4-way image classification set "dataset_oiseaux" from GitHub (Yannickthomas0602/Yolo_projet_etude); label vocabulary: balbuzard, cormoran, heron, mouette goeland.

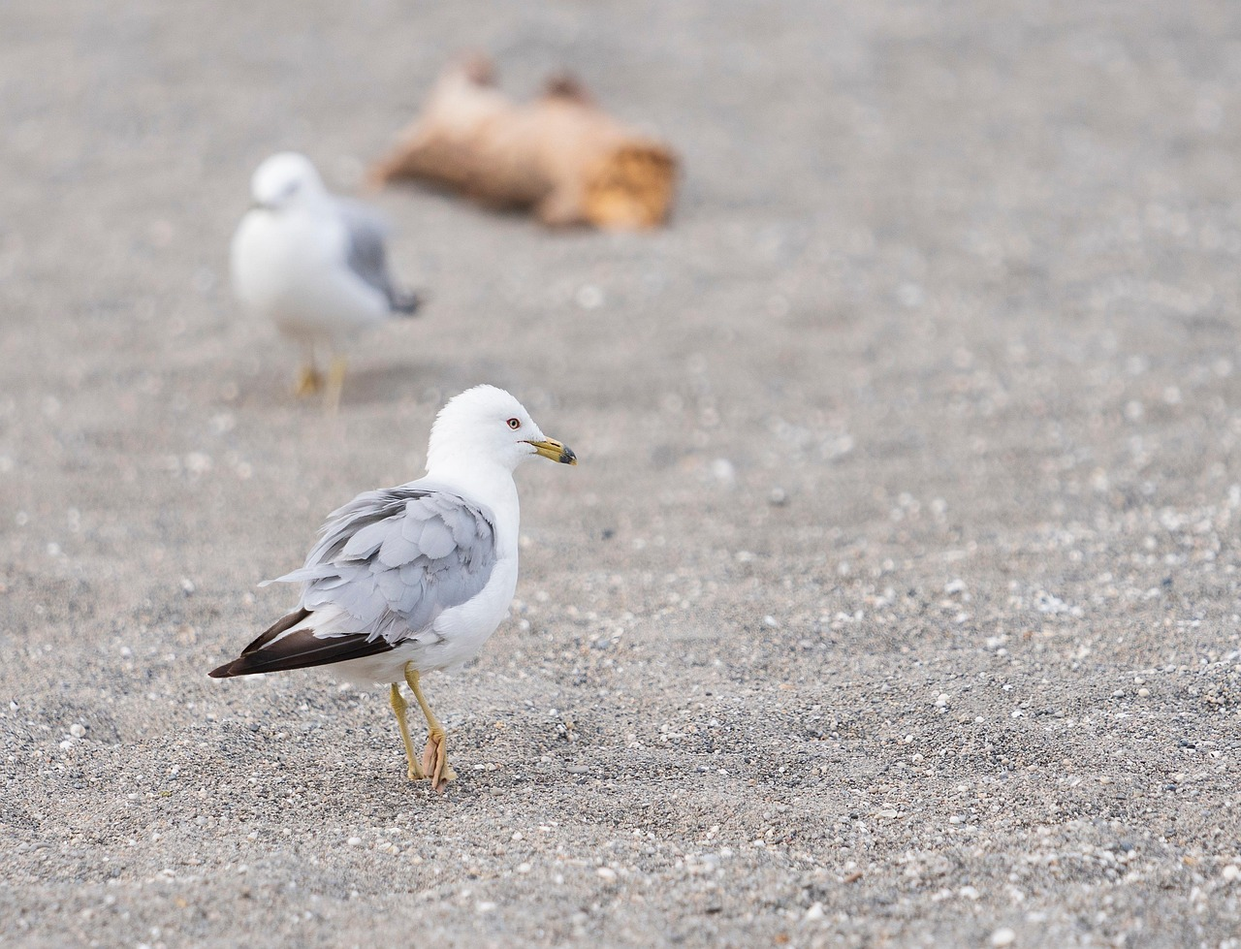
Label: mouette goeland

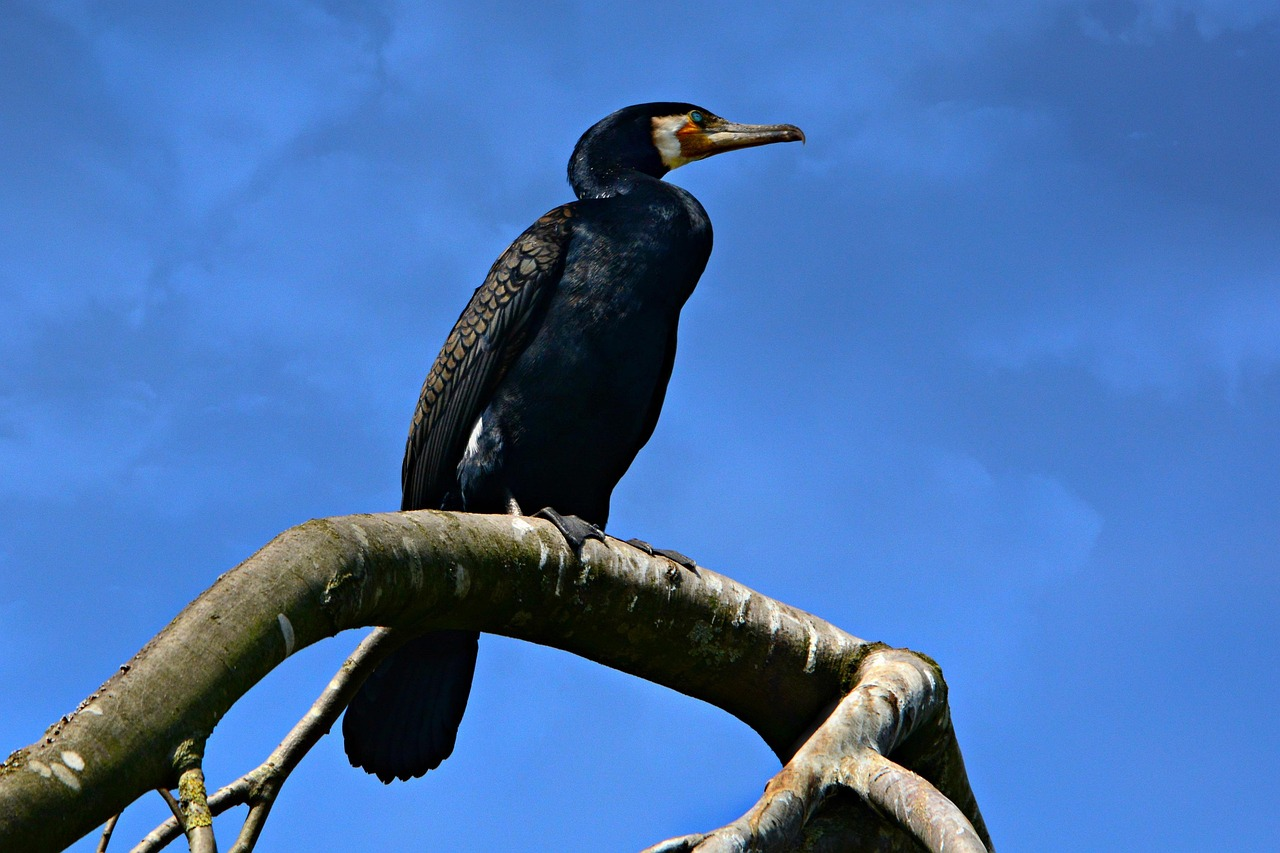
Label: cormoran

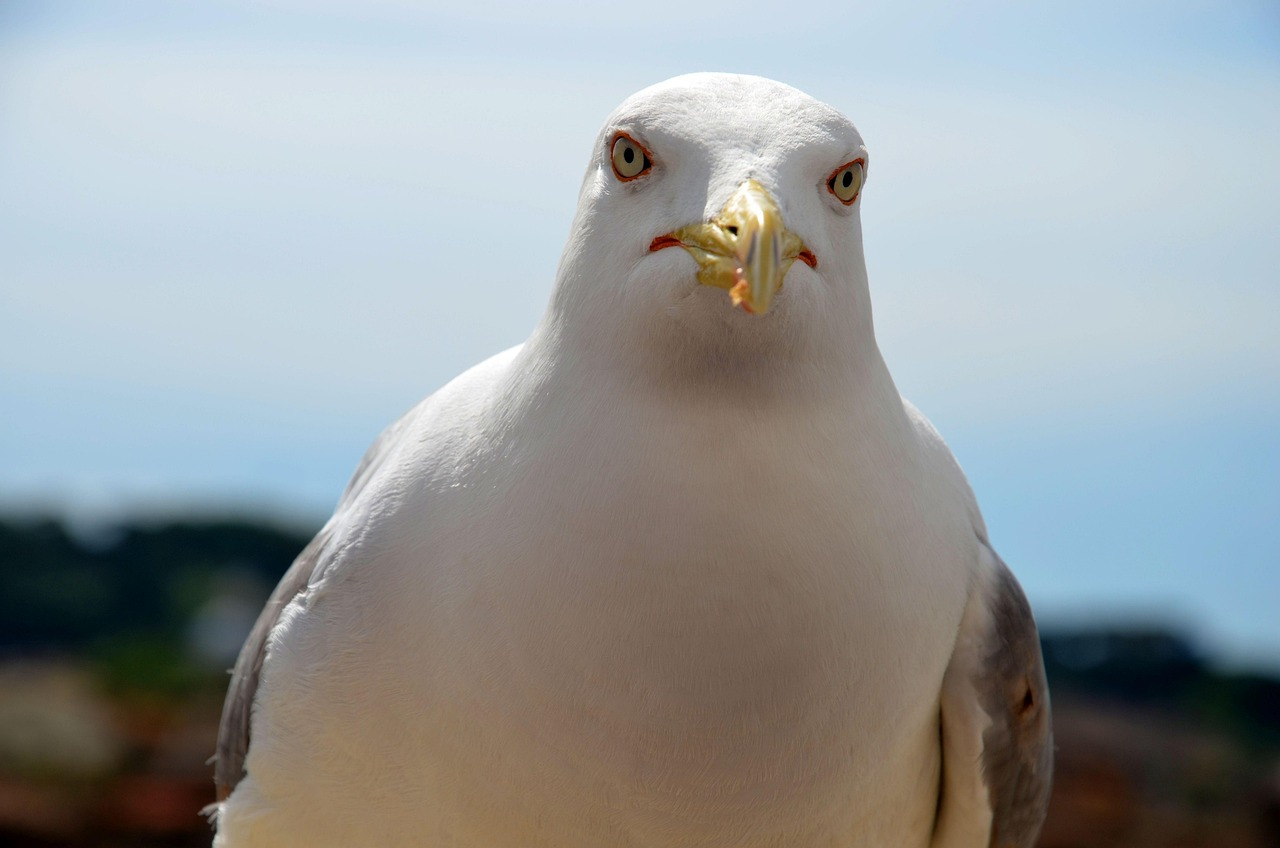
Label: mouette goeland

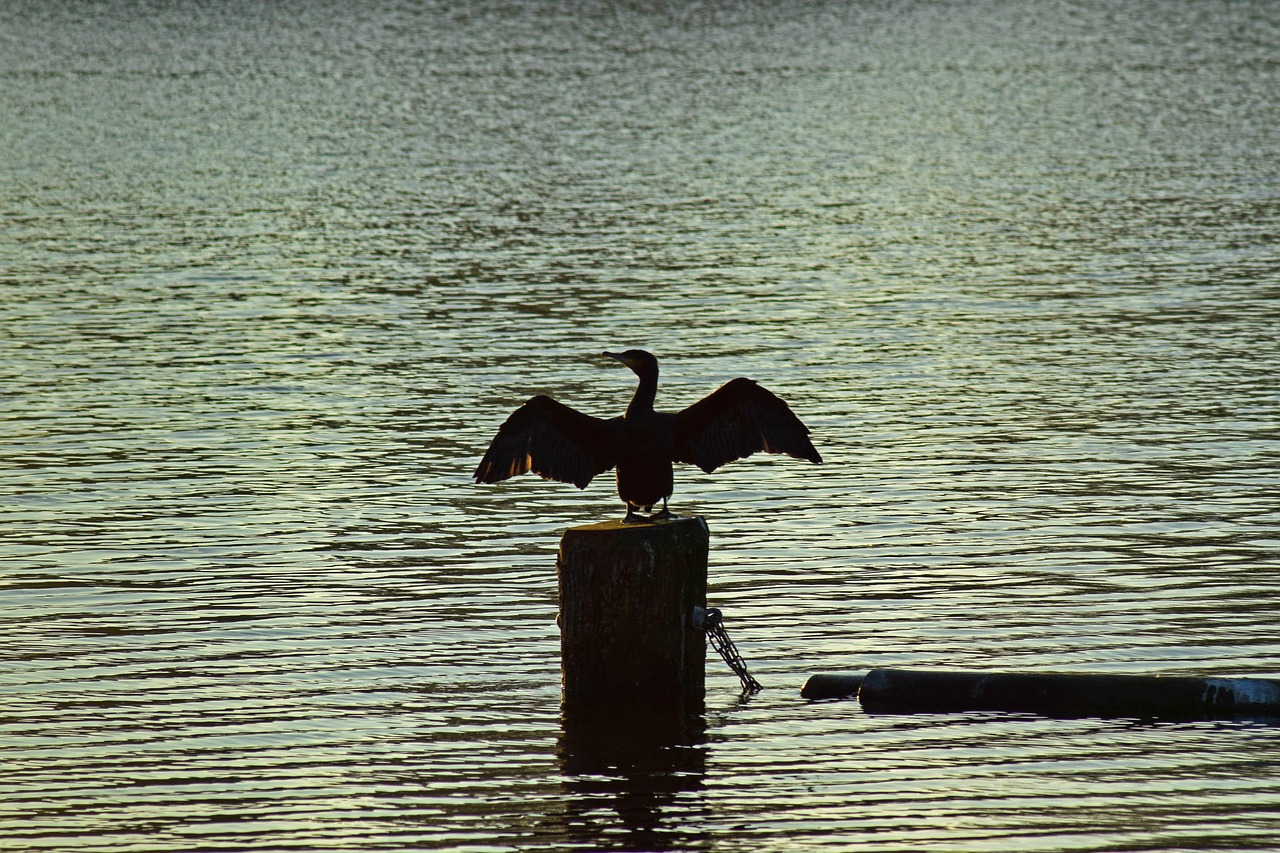
Label: cormoran

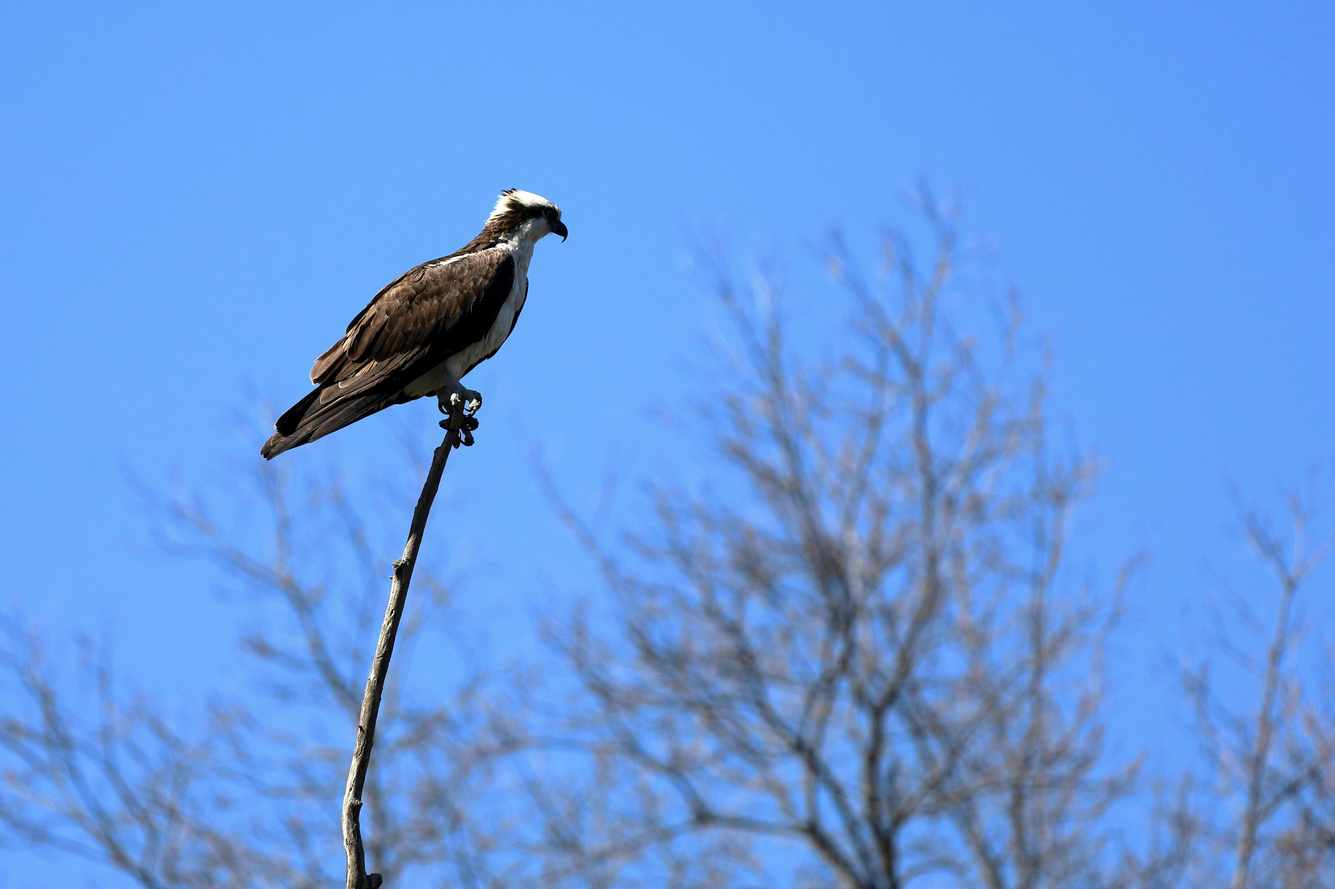
Label: balbuzard

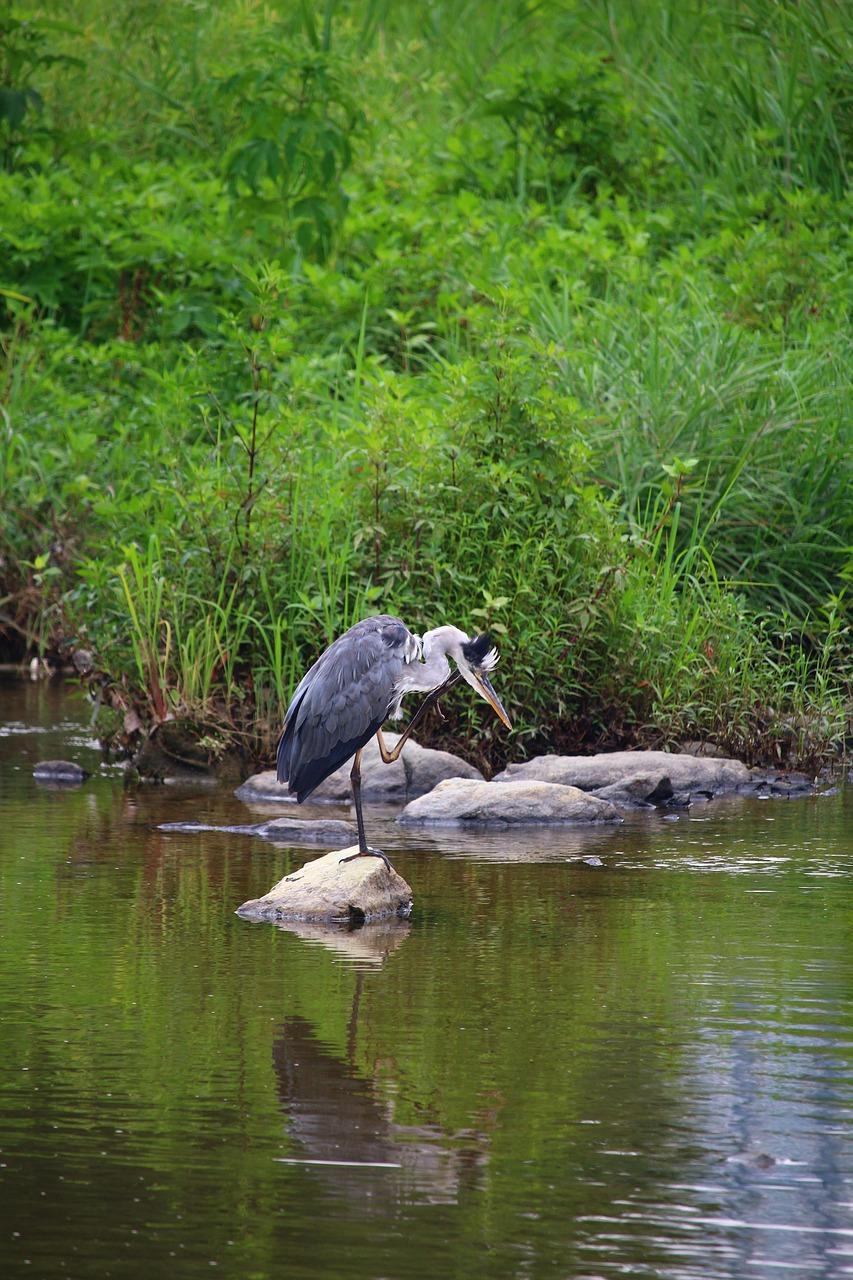
Label: heron
